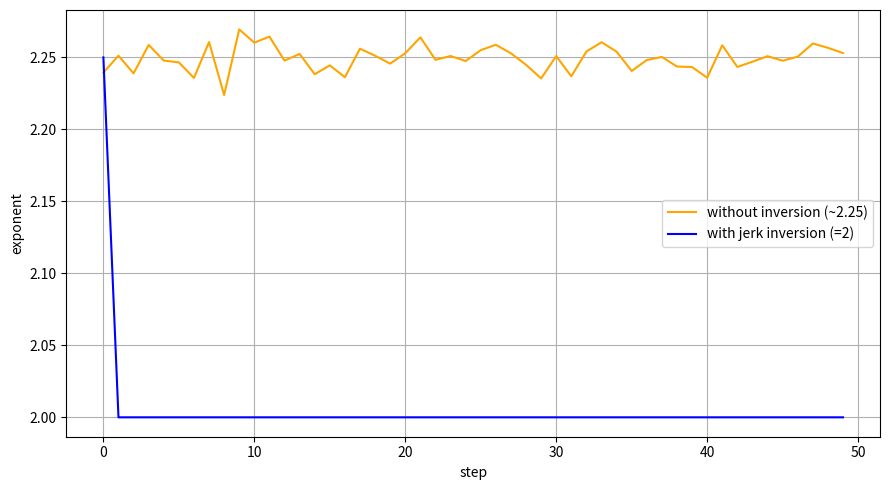

This figure's Python source: (Note: this script raises an exception after producing the figure.)
import numpy as np
import matplotlib.pyplot as plt

steps = 50
exponent_without = np.full(steps, 2.25) + np.random.normal(0, 0.01, steps)
exponent_with = np.concatenate(([2.25], np.full(steps-1, 2.0)))

plt.figure(figsize=(9,5))
plt.plot(exponent_without, label='without inversion (~2.25)', color='orange')
plt.plot(exponent_with, label='with jerk inversion (=2)', color='blue')
plt.xlabel('step')
plt.ylabel('exponent')
plt.legend()
plt.grid(True)
plt.tight_layout()
plt.savefig('../figures/exponent_collapse.png')
print("exponent_collapse.png written")
